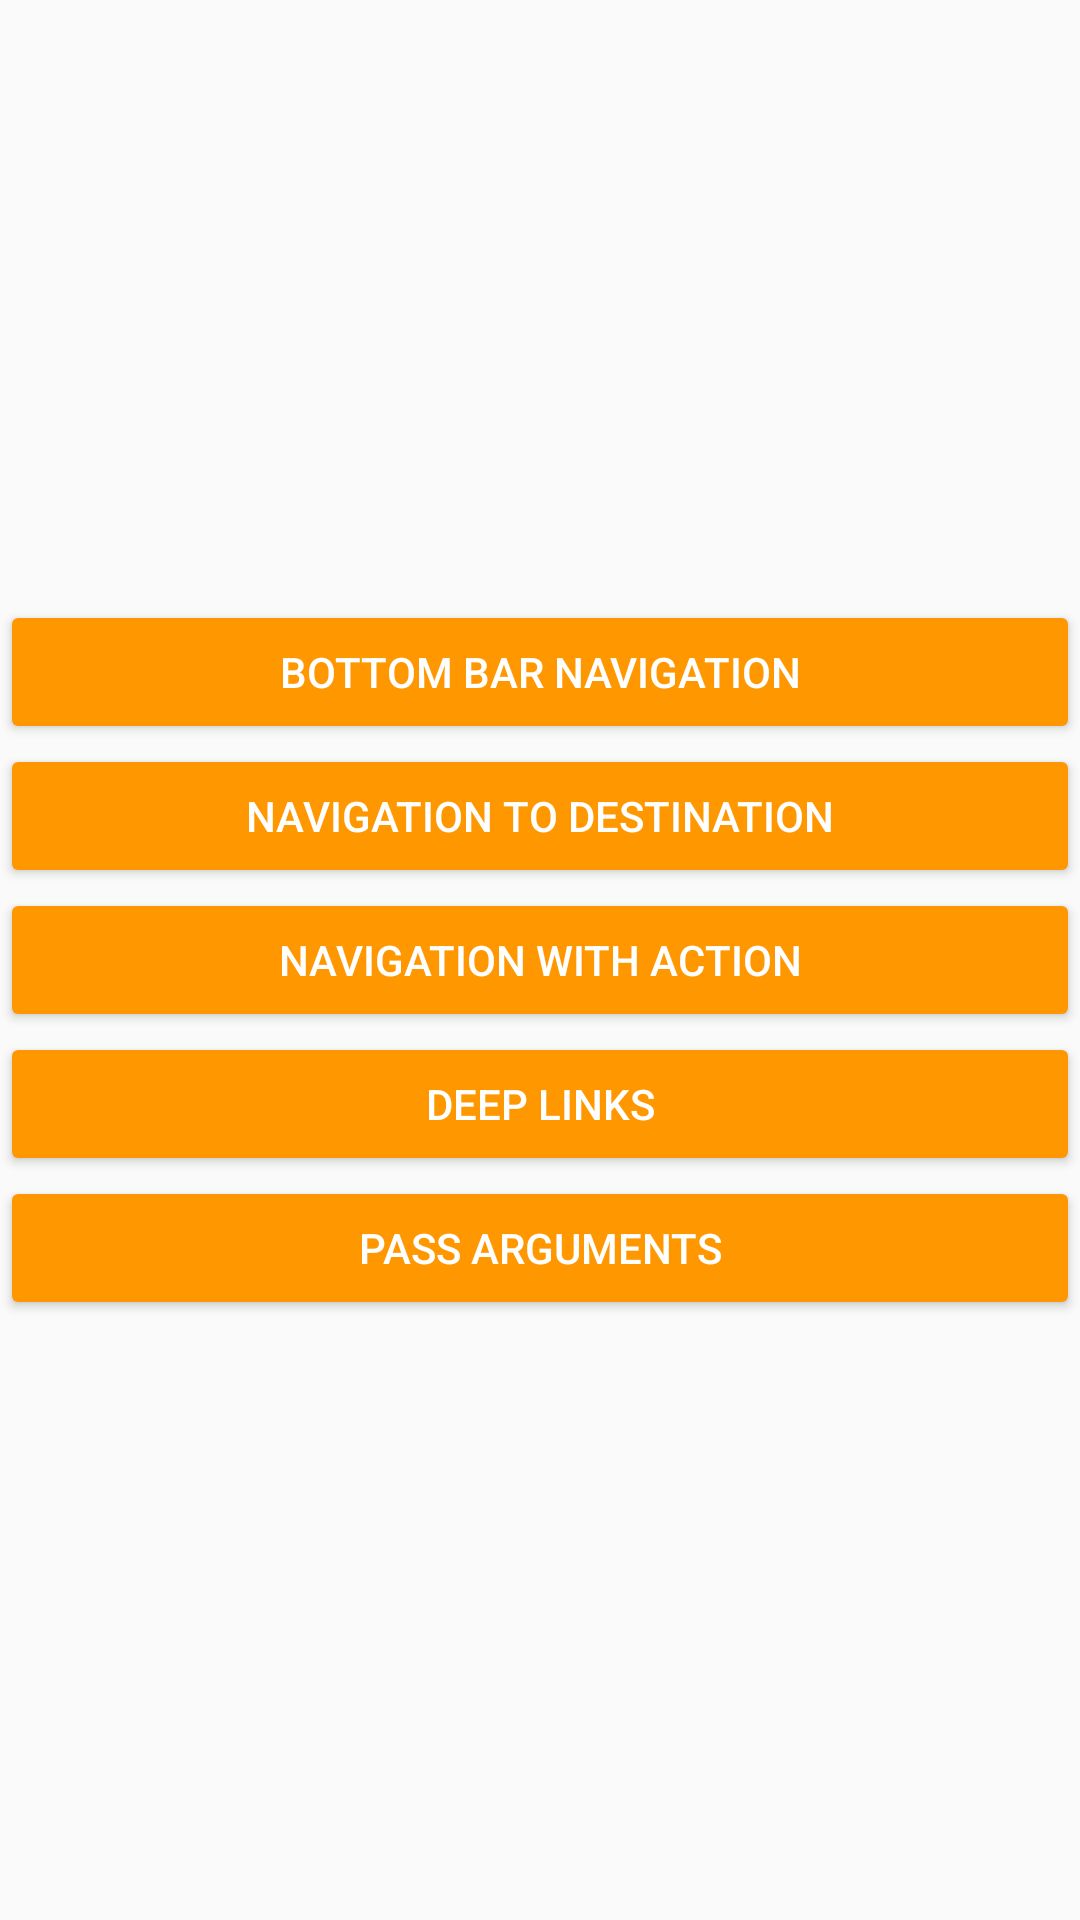

Produce the Android XML layout that renders to this screen, including the resource entries it uses.
<!-- AndroidManifest.xml: application theme AppTheme -->
<!-- res/layout/fragment_demo.xml -->
<?xml version="1.0" encoding="utf-8"?>
<android.support.constraint.ConstraintLayout xmlns:android="http://schemas.android.com/apk/res/android"
    xmlns:app="http://schemas.android.com/apk/res-auto"
    xmlns:tools="http://schemas.android.com/tools"
    android:layout_width="match_parent"
    android:layout_height="match_parent">

    <Button
        android:id="@+id/btnBottomBarNavigation"
        style="@style/Widget.AppCompat.Button.Colored"
        android:layout_width="match_parent"
        android:layout_height="wrap_content"
        android:layout_marginStart="@dimen/_16sdp"
        android:layout_marginEnd="@dimen/_16sdp"
        android:text="@string/bottom_bar_navigation"
        app:layout_constraintBottom_toTopOf="@+id/btnNavigationUsingDestination"
        app:layout_constraintTop_toTopOf="parent"
        app:layout_constraintVertical_chainStyle="packed"
        tools:layout_editor_absoluteX="8dp" />

    <Button
        android:id="@+id/btnNavigationUsingDestination"
        style="@style/Widget.AppCompat.Button.Colored"
        android:layout_width="match_parent"
        android:layout_height="wrap_content"
        android:layout_marginStart="@dimen/_16sdp"
        android:layout_marginEnd="@dimen/_16sdp"
        android:text="@string/navigation_to_destination"
        app:layout_constraintBottom_toTopOf="@+id/btnNavigationWithAction"
        app:layout_constraintTop_toBottomOf="@+id/btnBottomBarNavigation"
        tools:layout_editor_absoluteX="8dp" />

    <Button
        android:id="@+id/btnNavigationWithAction"
        style="@style/Widget.AppCompat.Button.Colored"
        android:layout_width="match_parent"
        android:layout_height="wrap_content"
        android:layout_marginStart="@dimen/_16sdp"
        android:layout_marginEnd="@dimen/_16sdp"
        android:text="@string/navigation_with_action"
        app:layout_constraintBottom_toTopOf="@+id/btnDeepLinking"
        app:layout_constraintTop_toBottomOf="@+id/btnNavigationUsingDestination"
        tools:layout_editor_absoluteX="8dp" />

    <Button
        android:id="@+id/btnDeepLinking"
        style="@style/Widget.AppCompat.Button.Colored"
        android:layout_width="match_parent"
        android:layout_height="wrap_content"
        android:layout_marginStart="@dimen/_16sdp"
        android:layout_marginEnd="@dimen/_16sdp"
        android:text="@string/deep_links"
        app:layout_constraintBottom_toTopOf="@+id/btnPassArguments"
        app:layout_constraintTop_toBottomOf="@+id/btnNavigationWithAction"
        tools:layout_editor_absoluteX="8dp" />

    <Button
        android:id="@+id/btnPassArguments"
        style="@style/Widget.AppCompat.Button.Colored"
        android:layout_width="match_parent"
        android:layout_height="wrap_content"
        android:layout_marginStart="@dimen/_16sdp"
        android:layout_marginEnd="@dimen/_16sdp"
        android:text="@string/pass_arguments"
        app:layout_constraintBottom_toBottomOf="parent"
        app:layout_constraintTop_toBottomOf="@+id/btnDeepLinking"
        tools:layout_editor_absoluteX="8dp" />

</android.support.constraint.ConstraintLayout>
<!-- resources referenced by this layout -->
<resources>
  <string name="bottom_bar_navigation">Bottom Bar Navigation</string>
  <string name="deep_links">Deep Links</string>
  <string name="navigation_to_destination">Navigation To Destination</string>
  <string name="navigation_with_action">Navigation With Action</string>
  <string name="pass_arguments">Pass Arguments</string>
  <style name="AppTheme" parent="Theme.AppCompat.Light">
          
          <item name="colorPrimary">@android:color/white</item>
          <item name="colorPrimaryDark">@android:color/darker_gray</item>
          <item name="colorAccent">@color/colorAccent</item>
          <item name="android:textColorPrimary">@color/textPrimary</item>
          <item name="android:textColorSecondary">@color/textSecondary</item>
      </style>
  <color name="colorAccent">#FF9800</color>
  <color name="textPrimary">#212121</color>
  <color name="textSecondary">#757575</color>
</resources>
